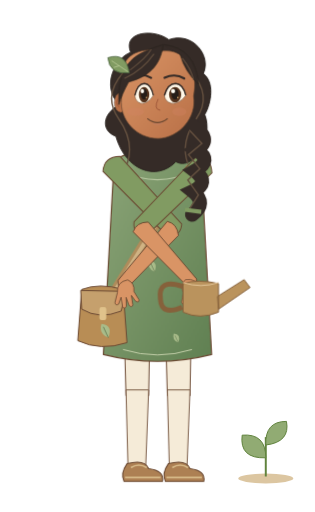
t = 0.00 s
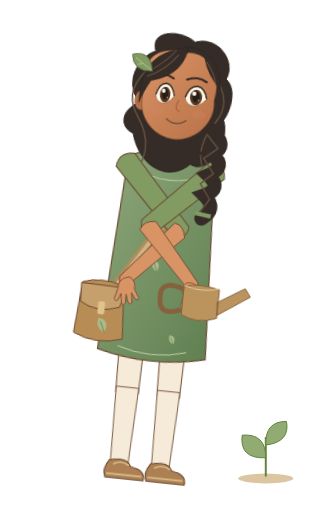
t = 0.90 s
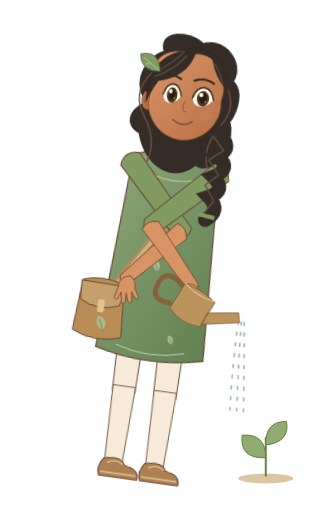
t = 1.92 s
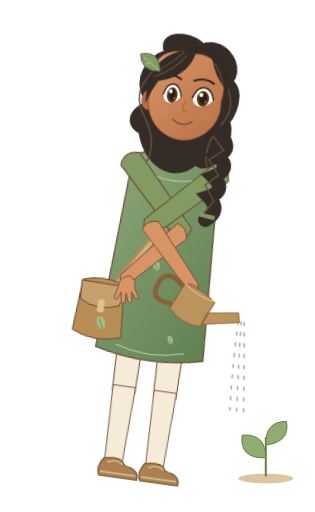
t = 2.83 s
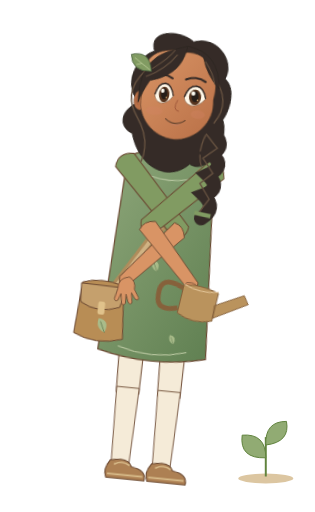
t = 3.84 s
t = 4.80 s: frame unchanged from t = 0.00 s, image omitted

The animated SVG that drew these frames (rendered in a browser with its animation timeline set to each time). Animation: 5 CSS @keyframes rules; one cycle of 4.80 s.

<svg xmlns="http://www.w3.org/2000/svg" width="320" height="520" viewBox="0 0 320 520" data-hrudhi-rig="hrudhi-steward-warm-gardening-three-quarter-gentle" data-chapter="steward" data-season="warm" data-state="gardening" role="img" aria-label="Hrudhi, Young Steward, warm wardrobe, Gardening; draft character design"><title>Hrudhi / Young Steward / warm / Gardening</title><defs><linearGradient id="hrudhi-steward-warm-gardening-three-quarter-gentle-skin" x1="0" y1="0" x2="1" y2="1"><stop stop-color="#D99465"/><stop offset="1" stop-color="#B97047"/></linearGradient><linearGradient id="hrudhi-steward-warm-gardening-three-quarter-gentle-cloth" x1="0" y1="0" x2="1" y2="1"><stop stop-color="#8CA578"/><stop offset="1" stop-color="#608052"/></linearGradient><style>@keyframes hrudhi-steward-warm-gardening-three-quarter-gentle-body{0%{transform:translate(0px,0px) rotate(0deg) scale(1,1)}25%{transform:translate(0px,0px) rotate(8deg) scale(1,1)}72%{transform:translate(0px,0px) rotate(8deg) scale(1,1)}100%{transform:translate(0px,0px) rotate(0deg) scale(1,1)}}[data-hrudhi-rig="hrudhi-steward-warm-gardening-three-quarter-gentle"] [data-part="body"]{animation:hrudhi-steward-warm-gardening-three-quarter-gentle-body 4800ms linear 1 both}@keyframes hrudhi-steward-warm-gardening-three-quarter-gentle-head{0%{transform:translate(0px,0px) rotate(0deg) scale(1,1)}50%{transform:translate(0px,0px) rotate(-1.2deg) scale(1,1)}100%{transform:translate(0px,0px) rotate(0deg) scale(1,1)}}[data-hrudhi-rig="hrudhi-steward-warm-gardening-three-quarter-gentle"] [data-part="head"]{animation:hrudhi-steward-warm-gardening-three-quarter-gentle-head 4800ms linear 1 both}@keyframes hrudhi-steward-warm-gardening-three-quarter-gentle-can{0%{transform:translate(0px,0px) rotate(0deg) scale(1,1)}25%{transform:translate(0px,0px) rotate(0deg) scale(1,1)}40%{transform:translate(0px,0px) rotate(24deg) scale(1,1)}70%{transform:translate(0px,0px) rotate(24deg) scale(1,1)}85%{transform:translate(0px,0px) rotate(0deg) scale(1,1)}100%{transform:translate(0px,0px) rotate(0deg) scale(1,1)}}[data-hrudhi-rig="hrudhi-steward-warm-gardening-three-quarter-gentle"] [data-part="can"]{animation:hrudhi-steward-warm-gardening-three-quarter-gentle-can 4800ms linear 1 both}@keyframes hrudhi-steward-warm-gardening-three-quarter-gentle-water{0%{opacity:0}32%{opacity:0}40%{opacity:0.8}68%{opacity:0.8}78%{opacity:0}100%{opacity:0}}[data-hrudhi-rig="hrudhi-steward-warm-gardening-three-quarter-gentle"] [data-part="water"]{animation:hrudhi-steward-warm-gardening-three-quarter-gentle-water 4800ms linear 1 both}@keyframes hrudhi-steward-warm-gardening-three-quarter-gentle-blink{0%{opacity:0}32%{opacity:0}33.5%{opacity:1}36%{opacity:0}76%{opacity:0}77.5%{opacity:1}80%{opacity:0}100%{opacity:0}}[data-hrudhi-rig="hrudhi-steward-warm-gardening-three-quarter-gentle"] [data-part="blink"]{animation:hrudhi-steward-warm-gardening-three-quarter-gentle-blink 4800ms linear 1 both}@media(prefers-reduced-motion:reduce){[data-hrudhi-rig="hrudhi-steward-warm-gardening-three-quarter-gentle"] [data-part="body"]{animation:none!important;opacity:1}[data-hrudhi-rig="hrudhi-steward-warm-gardening-three-quarter-gentle"] [data-part="head"]{animation:none!important;opacity:1}[data-hrudhi-rig="hrudhi-steward-warm-gardening-three-quarter-gentle"] [data-part="upperLeft"]{animation:none!important;transform:translate(0px,0px) rotate(-43.552deg) scale(1,1)}[data-hrudhi-rig="hrudhi-steward-warm-gardening-three-quarter-gentle"] [data-part="lowerLeft"]{animation:none!important;transform:translate(0px,0px) rotate(85.625deg) scale(1,1)}[data-hrudhi-rig="hrudhi-steward-warm-gardening-three-quarter-gentle"] [data-part="handLeft"]{animation:none!important;transform:translate(0px,0px) rotate(-62.073deg) scale(1,1)}[data-hrudhi-rig="hrudhi-steward-warm-gardening-three-quarter-gentle"] [data-part="upperRight"]{animation:none!important;transform:translate(0px,0px) rotate(44.989deg) scale(1,1)}[data-hrudhi-rig="hrudhi-steward-warm-gardening-three-quarter-gentle"] [data-part="lowerRight"]{animation:none!important;transform:translate(0px,0px) rotate(-87.623deg) scale(1,1)}[data-hrudhi-rig="hrudhi-steward-warm-gardening-three-quarter-gentle"] [data-part="handRight"]{animation:none!important;transform:translate(0px,0px) rotate(42.634deg) scale(1,1)}[data-hrudhi-rig="hrudhi-steward-warm-gardening-three-quarter-gentle"] [data-part="thighLeft"]{animation:none!important;transform:translate(0px,0px) rotate(0deg) scale(1,1)}[data-hrudhi-rig="hrudhi-steward-warm-gardening-three-quarter-gentle"] [data-part="shinLeft"]{animation:none!important;transform:translate(0px,0px) rotate(0deg) scale(1,1)}[data-hrudhi-rig="hrudhi-steward-warm-gardening-three-quarter-gentle"] [data-part="footLeft"]{animation:none!important;transform:translate(0px,0px) rotate(0deg) scale(1,1)}[data-hrudhi-rig="hrudhi-steward-warm-gardening-three-quarter-gentle"] [data-part="thighRight"]{animation:none!important;transform:translate(0px,0px) rotate(0deg) scale(1,1)}[data-hrudhi-rig="hrudhi-steward-warm-gardening-three-quarter-gentle"] [data-part="shinRight"]{animation:none!important;transform:translate(0px,0px) rotate(0deg) scale(1,1)}[data-hrudhi-rig="hrudhi-steward-warm-gardening-three-quarter-gentle"] [data-part="footRight"]{animation:none!important;transform:translate(0px,0px) rotate(0deg) scale(1,1)}[data-hrudhi-rig="hrudhi-steward-warm-gardening-three-quarter-gentle"] [data-part="can"]{animation:none!important;opacity:1}[data-hrudhi-rig="hrudhi-steward-warm-gardening-three-quarter-gentle"] [data-part="water"]{animation:none!important;opacity:0}[data-hrudhi-rig="hrudhi-steward-warm-gardening-three-quarter-gentle"] [data-part="page"]{animation:none!important;transform:translate(0px,0px) rotate(0deg) scale(1,1)}[data-hrudhi-rig="hrudhi-steward-warm-gardening-three-quarter-gentle"] [data-part="blink"]{animation:none!important;opacity:0}[data-hrudhi-rig="hrudhi-steward-warm-gardening-three-quarter-gentle"] [data-viseme]{animation:none!important;opacity:0}[data-hrudhi-rig="hrudhi-steward-warm-gardening-three-quarter-gentle"] [data-viseme="rest"]{opacity:1}}</style></defs><ellipse cx="270" cy="486" rx="28" ry="5" fill="#DCC6A1"/><path d="M270 484V444" stroke="#60833D" stroke-width="2"/><path d="M270 465Q243 466 246 442Q270 440 270 465 M270 452Q269 428 291 428Q295 449 270 452" fill="#91AB73" stroke="#60833D"/><g transform="translate(0 0) translate(160 300) rotate(7) scale(1 1) translate(-160 -300)" data-part="body" data-origin="160 300" style="transform-origin:160px 300px;transform:translate(0px,0px) rotate(7deg) scale(1,1);"><g transform="translate(0 0) translate(139 300) rotate(0) scale(1 1) translate(-139 -300)" data-part="thighLeft" data-origin="139 300" style="transform-origin:139px 300px;transform:translate(0px,0px) rotate(0deg) scale(1,1);"><path d="M125 292H153L151 402H128Z" fill="#F5EBD8" stroke="#6B4932" stroke-width="1"/><g transform="translate(0 0) translate(139 399) rotate(0) scale(1 1) translate(-139 -399)" data-part="shinLeft" data-origin="139 399" style="transform-origin:139px 399px;transform:translate(0px,0px) rotate(0deg) scale(1,1);"><path d="M128 396H151L148 474H130Z" fill="#F5EBD8" stroke="#6B4932" stroke-width=".9"/><g transform="translate(0 0) translate(139 473) rotate(0) scale(1 1) translate(-139 -473)" data-part="footLeft" data-origin="139 473" style="transform-origin:139px 473px;transform:translate(0px,0px) rotate(0deg) scale(1,1);"><path d="M129 471Q147 466 151 476Q167 478 165 489H126Q122 481 129 471Z" fill="#AD8053" stroke="#6B4932" stroke-width="1.1"/><path d="M127 485H163 M133 475Q141 470 149 475" fill="none" stroke="#D8BB8A" stroke-width="1.6"/></g></g></g><g transform="translate(0 0) translate(181 300) rotate(0) scale(1 1) translate(-181 -300)" data-part="thighRight" data-origin="181 300" style="transform-origin:181px 300px;transform:translate(0px,0px) rotate(0deg) scale(1,1);"><path d="M167 292H195L193 402H170Z" fill="#F5EBD8" stroke="#6B4932" stroke-width="1"/><g transform="translate(0 0) translate(181 399) rotate(0) scale(1 1) translate(-181 -399)" data-part="shinRight" data-origin="181 399" style="transform-origin:181px 399px;transform:translate(0px,0px) rotate(0deg) scale(1,1);"><path d="M170 396H193L190 474H172Z" fill="#F5EBD8" stroke="#6B4932" stroke-width=".9"/><g transform="translate(0 0) translate(181 473) rotate(0) scale(1 1) translate(-181 -473)" data-part="footRight" data-origin="181 473" style="transform-origin:181px 473px;transform:translate(0px,0px) rotate(0deg) scale(1,1);"><path d="M171 471Q189 466 193 476Q209 478 207 489H168Q164 481 171 471Z" fill="#AD8053" stroke="#6B4932" stroke-width="1.1"/><path d="M169 485H205 M175 475Q183 470 191 475" fill="none" stroke="#D8BB8A" stroke-width="1.6"/></g></g></g><path d="M146 127.11H174V179Q160 187 146 179Z" fill="#D99465" stroke="#6B4932" stroke-width=".8"/><path d="M116 162Q160 140 204 162L215 360Q160 374 105 360Z" fill="url(#hrudhi-steward-warm-gardening-three-quarter-gentle-cloth)" stroke="#6B4932" stroke-width="1.2"/><path d="M123 173Q160 192 197 173" fill="none" stroke="#B7C7A1" stroke-width="1.1"/><path d="M125 355Q160 366 195 355" stroke="#C3CFA9" stroke-width="1" fill="none"/><g transform="translate(157 276) scale(0.8)"><path d="M0 0Q-10-4-7-14Q5-13 0 0Z" fill="#A9BC8A"/><path d="M0 0L-5-11" stroke="#526B44" stroke-width=".7"/></g><g transform="translate(181 348) scale(0.65)"><path d="M0 0Q-10-4-7-14Q5-13 0 0Z" fill="#A9BC8A"/><path d="M0 0L-5-11" stroke="#526B44" stroke-width=".7"/></g><path d="M194 170L109 308" stroke="#AF8C5B" stroke-width="10"/><path d="M194 170L109 308" stroke="#D0B384" stroke-width="4"/><g transform="translate(100 294)"><path d="M-17 0Q1-7 25 0L29 54Q2 63-21 52Z" fill="#B88D55" stroke="#6B4932"/><path d="M-18 1L28 2L23 22Q1 31-17 20Z" fill="#C5A06D" stroke="#6B4932"/><rect x="1" y="18" width="7" height="13" rx="2" fill="#E0C28B"/><g transform="translate(10 49) scale(1)"><path d="M0 0Q-10-4-7-14Q5-13 0 0Z" fill="#A9BC8A"/><path d="M0 0L-5-11" stroke="#526B44" stroke-width=".7"/></g></g><g transform="translate(0 0) translate(116 170) rotate(-43.552) scale(1 1) translate(-116 -170)" data-part="upperLeft" data-origin="116 170" style="transform-origin:116px 170px;transform:translate(0px,0px) rotate(-43.552deg) scale(1,1);"><path d="M105 165Q116 155 128 166L126 259Q116 268 107 257Z" fill="#819B62" stroke="#6B4932" stroke-width="1"/><g transform="translate(0 0) translate(116 256) rotate(85.625) scale(1 1) translate(-116 -256)" data-part="lowerLeft" data-origin="116 256" style="transform-origin:116px 256px;transform:translate(0px,0px) rotate(85.625deg) scale(1,1);"><path d="M107 254Q116 249 125 257L122 333Q116 340 110 332Z" fill="#D99465" stroke="#6B4932" stroke-width=".9"/><g transform="translate(0 0) translate(116 331) rotate(-62.073) scale(1 1) translate(-116 -331)" data-part="handLeft" data-origin="116 331" style="transform-origin:116px 331px;transform:translate(0px,0px) rotate(-62.073deg) scale(1,1);"><g transform="translate(116 331) scale(-0.95 0.95)" fill="#D99465" stroke="#6B4932" stroke-width=".8" stroke-linejoin="round"><path d="M-6-2Q-12 4-8 12L-10 22Q-9 26-6 22L-4 15L-2 25Q0 28 2 24L2 15L5 24Q8 27 9 23L7 13L12 19Q16 20 15 16L9 7Q6-4-6-2Z"/></g></g></g></g><g transform="translate(0 0) translate(204 170) rotate(44.989) scale(1 1) translate(-204 -170)" data-part="upperRight" data-origin="204 170" style="transform-origin:204px 170px;transform:translate(0px,0px) rotate(44.989deg) scale(1,1);"><path d="M193 165Q204 155 216 166L214 259Q204 268 195 257Z" fill="#819B62" stroke="#6B4932" stroke-width="1"/><g transform="translate(0 0) translate(204 256) rotate(-87.623) scale(1 1) translate(-204 -256)" data-part="lowerRight" data-origin="204 256" style="transform-origin:204px 256px;transform:translate(0px,0px) rotate(-87.623deg) scale(1,1);"><path d="M195 254Q204 249 213 257L210 333Q204 340 198 332Z" fill="#D99465" stroke="#6B4932" stroke-width=".9"/><g transform="translate(0 0) translate(204 331) rotate(42.63400000000001) scale(1 1) translate(-204 -331)" data-part="handRight" data-origin="204 331" style="transform-origin:204px 331px;transform:translate(0px,0px) rotate(42.634deg) scale(1,1);"><g transform="translate(204 331) scale(0.95 0.95)" fill="#D99465" stroke="#6B4932" stroke-width=".8" stroke-linejoin="round"><path d="M-6-2Q-12 4-8 12L-10 22Q-9 26-6 22L-4 15L-2 25Q0 28 2 24L2 15L5 24Q8 27 9 23L7 13L12 19Q16 20 15 16L9 7Q6-4-6-2Z"/></g></g></g></g><g transform="translate(193.999 286)"><g transform="translate(0 0) translate(0 0) rotate(0) scale(1 1) translate(0 0)" data-part="can" data-origin="0 0" style="transform-origin:0px 0px;transform:translate(0px,0px) rotate(0deg) scale(1,1);"><path d="M-8 2Q7-3 28 2V31Q9 39-8 31Z M27 15L54-2L60 6L28 28Z" fill="#BA935D" stroke="#86613B"/><path d="M-8 5Q-34-4-31 18Q-30 35-9 26" fill="none" stroke="#86613B" stroke-width="5"/><path d="M-8 1Q10 7 28 1" fill="none" stroke="#E4C79A"/></g></g><g transform="translate(0 0) translate(0 0) rotate(0) scale(1 1) translate(0 0)" data-part="water" data-origin="0 0" style="transform-origin:0px 0px;transform:translate(0px,0px) rotate(0deg) scale(1,1);opacity:0;" stroke="#83A18B" stroke-linecap="round" fill="none" stroke-width="1.6"><path d="M244.999 315q0 42 4 90" stroke-dasharray="3 8"/><path d="M247.999 315q3 42 8 90" stroke-dasharray="3 8"/><path d="M250.999 315q6 42 12 90" stroke-dasharray="3 8"/></g><g transform="translate(0 0) translate(160 94) rotate(0) scale(1 1) translate(-160 -94)" data-part="head" data-origin="160 94" style="transform-origin:160px 94px;transform:translate(0px,0px) rotate(0deg) scale(1,1);"><g transform="translate(160 94) scale(0.7166666666666667)"><path d="M-54 17C-81-9-59-50-38-57C-50-87-5-91 16-75C49-87 77-53 65-27C84-12 73 22 67 31C80 64 52 112 26 98C-1 126-45 111-59 62C-80 54-79 31-54 17Z" fill="#352B27" stroke="#2A241F" stroke-width="1.3"/><path d="M-48-29Q-78 4 -55 37T-43 101" stroke="#64503F" stroke-width="2" fill="none"/><path d="M48-29Q78 4 55 37T43 101" stroke="#64503F" stroke-width="2" fill="none"/><path d="M48 45Q80 66 55 81Q79 96 53 111Q75 128 50 140Q71 157 49 173" stroke="#352B27" stroke-width="20" stroke-linecap="round" fill="none"/><path d="M45 53l18 19-19 16 16 20-17 16 15 21-12 19" stroke="#64503F" stroke-width="2" fill="none"/><path d="M39 166l23 3" stroke="#819B62" stroke-width="6"/><ellipse cx="-52" cy="14" rx="9" ry="14" fill="#B97047" stroke="#6B4932" stroke-width=".7"/><path d="M-54 7q-8 7 0 14" stroke="#9E5639" fill="none"/><path d="M-49-23C-52-52-27-65 7-59C43-62 58-28 51 5C56 36 30 64 1 65C-30 65-54 38-51 9Z" fill="url(#hrudhi-steward-warm-gardening-three-quarter-gentle-skin)" stroke="#6B4932" stroke-width="1"/><ellipse cx="-31" cy="27" rx="12" ry="6" fill="#D58368" opacity=".3"/><ellipse cx="31" cy="27" rx="10" ry="6" fill="#D58368" opacity=".3"/><g transform="translate(-19 0) scale(0.82 1)"><path d="M-16 5Q-12-13 0-13Q12-13 16 4Q6 17-6 15Q-14 13-16 5Z" fill="#FFF8E9" stroke="#6B4932" stroke-width=".8"/><ellipse cy="3" rx="9" ry="11" fill="#56341E"/><ellipse cy="2" rx="5.4" ry="7.8" fill="#251D18"/><circle cx="-3" cy="-2" r="3" fill="#FFFDF4"/><circle cx="4" cy="7" r="1.1" fill="#E6BC7A"/><path d="M-16 4Q-11-13 1-13Q12-12 16 4" stroke="#352B27" stroke-width="2" fill="none"/></g><g transform="translate(25 0) scale(0.95 1)"><path d="M-16 5Q-12-13 0-13Q12-13 16 4Q6 17-6 15Q-14 13-16 5Z" fill="#FFF8E9" stroke="#6B4932" stroke-width=".8"/><ellipse cy="3" rx="9" ry="11" fill="#56341E"/><ellipse cy="2" rx="5.4" ry="7.8" fill="#251D18"/><circle cx="-3" cy="-2" r="3" fill="#FFFDF4"/><circle cx="4" cy="7" r="1.1" fill="#E6BC7A"/><path d="M-16 4Q-11-13 1-13Q12-12 16 4" stroke="#352B27" stroke-width="2" fill="none"/></g><path d="M-38 -22Q-23 -29 -9 -21 M10 -21Q25 -28 38 -20" stroke="#352B27" stroke-width="3" stroke-linecap="round" fill="none"/><path d="M1 9q-7 15 3 16" stroke="#9E5639" stroke-width="1.3" fill="none"/><g transform="translate(0 0)"><g data-viseme="rest" style="opacity:1"><path d="M-14 37Q0 48 14 37" stroke="#6B4932" stroke-width="1.5" stroke-linecap="round" fill="none"/><path d="M-6 44Q1 47 7 43" stroke="#C17E65" fill="none"/></g><g data-viseme="A" style="opacity:0"><ellipse cy="42" rx="10" ry="11" fill="#783D34"/><path d="M-6 48Q0 44 6 48" stroke="#D79080" stroke-width="3" fill="none"/></g><g data-viseme="E" style="opacity:0"><ellipse cy="41" rx="13" ry="7" fill="#783D34"/><path d="M-8 37H8" stroke="#FFF4DE" stroke-width="3"/></g><g data-viseme="O" style="opacity:0"><ellipse cy="42" rx="7" ry="10" fill="#783D34"/></g><g data-viseme="U" style="opacity:0"><ellipse cy="42" rx="5.5" ry="8" fill="#783D34"/></g><g data-viseme="M" style="opacity:0"><path d="M-12 41Q0 44 12 41" stroke="#6B4932" stroke-width="1.5" stroke-linecap="round" fill="none"/></g><g data-viseme="F" style="opacity:0"><path d="M-11 38Q0 33 11 38L7 44Q0 49-7 44Z" fill="#A65D51"/><path d="M-7 37H7" stroke="#FFF4DE" stroke-width="3"/></g><g data-viseme="L" style="opacity:0"><ellipse cy="41" rx="10" ry="8" fill="#783D34"/><path d="M-5 43Q0 34 5 43" fill="#D99483"/></g></g><g data-part="blink" style="opacity:0"><path d="M-40 4Q-23 19-7 4V-15H-40Z M7 4Q23 19 40 4V-15H7Z" fill="#D99465"/><path d="M-37 5q14 10 28 0 M10 5q14 10 27 0" stroke="#352B27" fill="none"/></g><path d="M-55-1C-50-50-25-57 8-68C5-44-7-24-41-15Q-51 3-55 17Z M9-68Q54-63 58-12Q39-29 32-54" fill="#352B27" stroke="#2A241F" stroke-width="1"/><path d="M-47-20Q-21-32-5-55 M-39-32Q-16-49-9-61 M35-49Q48-33 51-18" stroke="#64503F" stroke-width="1.5" fill="none"/><g transform="translate(-40 -28) rotate(-24)"><path d="M0 0Q-27-9-19-32Q8-29 0 0Z" fill="#819B62" stroke="#48613E"/><path d="M-1-2L-16-26M-9-15l-8-1" stroke="#C9D7A5" stroke-width=".8"/></g></g></g></g></svg>
